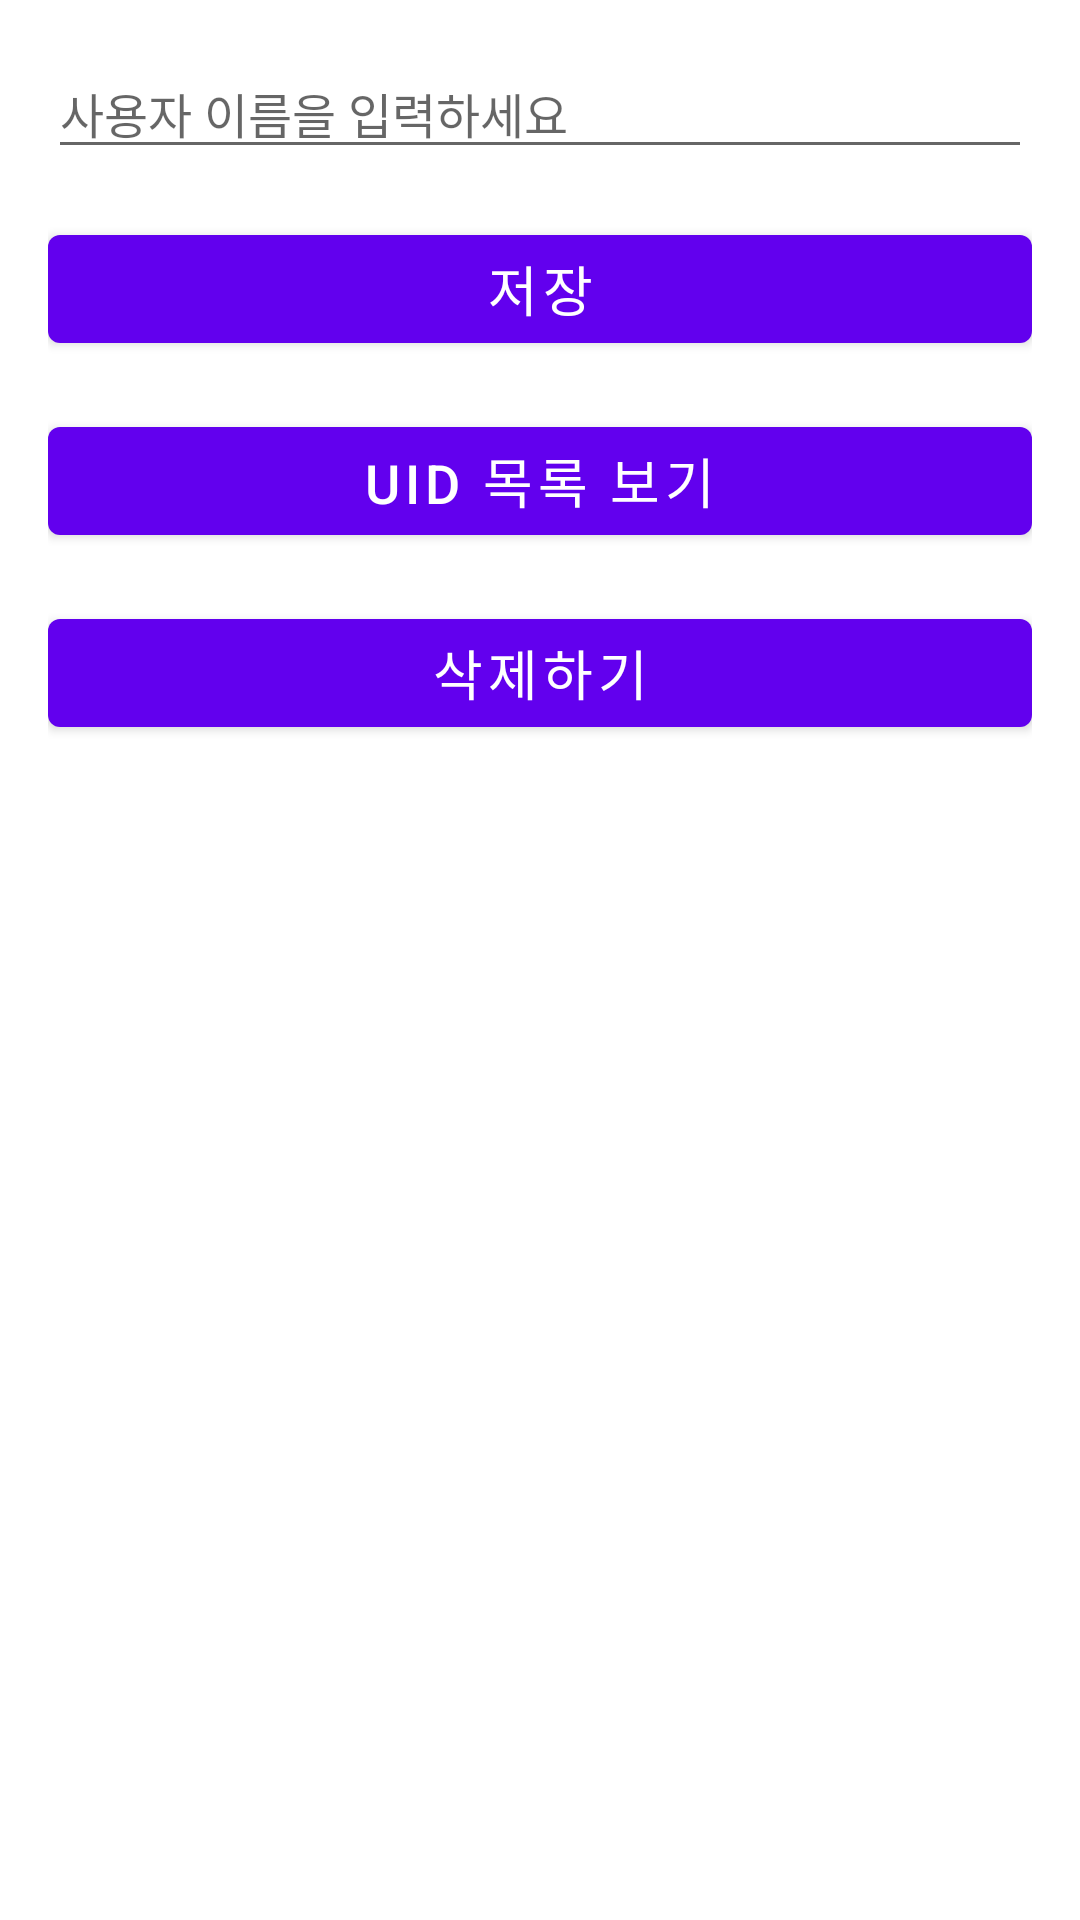

Reconstruct the res/layout file that produces this screen, plus the resources it refers to.
<!-- AndroidManifest.xml: application theme Theme.VisionAPI -->
<!-- res/layout/activity_user_input.xml -->
<?xml version="1.0" encoding="utf-8"?>
<LinearLayout
    xmlns:android="http://schemas.android.com/apk/res/android"
    android:layout_width="match_parent"
    android:layout_height="match_parent"
    android:orientation="vertical"
    android:padding="16dp">


    
    <EditText
        android:id="@+id/nameInput"
        android:layout_width="match_parent"
        android:layout_height="wrap_content"
        android:hint="사용자 이름을 입력하세요"
        android:inputType="textPersonName"
        android:textSize="16sp"
        android:layout_marginBottom="16dp" />

    
    <Button
        android:id="@+id/saveButton"
        android:layout_width="match_parent"
        android:layout_height="wrap_content"
        android:text="저장"
        android:textSize="18sp"
        android:layout_marginBottom="16dp" />

    
    <Button
        android:id="@+id/viewListButton"
        android:layout_width="match_parent"
        android:layout_height="wrap_content"
        android:text="UID 목록 보기"
        android:textSize="18sp"
        android:layout_marginBottom="16dp"/>
    
    <Button
        android:id="@+id/deleteUserButton"
        android:layout_width="match_parent"
        android:layout_height="wrap_content"
        android:text="삭제하기"
        android:textSize="18sp"
        android:textColor="@android:color/white" />
</LinearLayout>
<!-- resources referenced by this layout -->
<resources>
  <style name="Theme.VisionAPI" parent="Theme.MaterialComponents.DayNight.NoActionBar">
          
          <item name="windowActionBar">false</item>
          <item name="windowNoTitle">true</item>
          <item name="android:windowBackground">@color/white</item>
      </style>
  <!-- not gathered from this repository: default colours our renderer supplied (Android Studio template values) -->
  <color name="white">#FFFFFFFF</color>
</resources>
